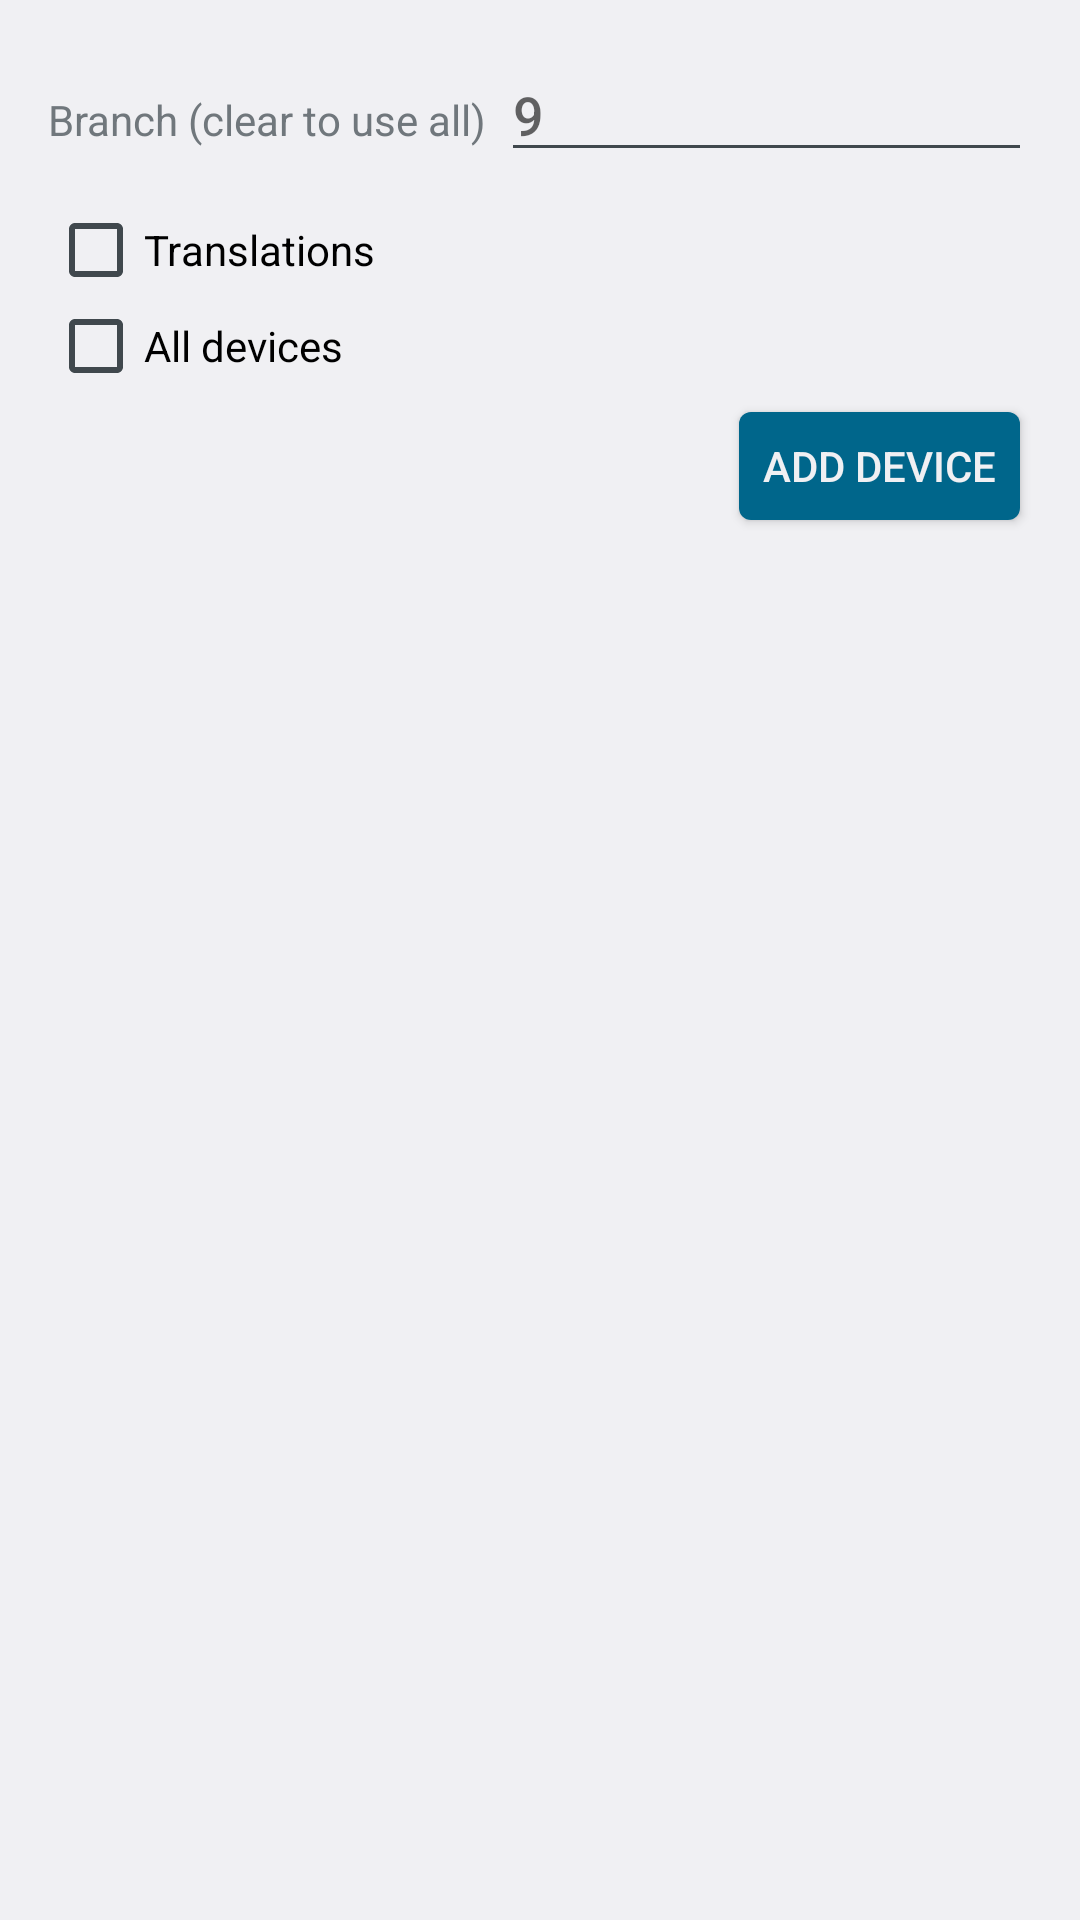

This screen was rendered from an Android layout file. Write that file and the resources it references.
<!-- AndroidManifest.xml: application theme android:Theme.DeviceDefault.Settings -->
<!-- res/layout/dialog_filter.xml -->
<?xml version="1.0" encoding="utf-8"?>
<LinearLayout xmlns:android="http://schemas.android.com/apk/res/android"
    xmlns:tools="http://schemas.android.com/tools"
    android:layout_width="match_parent"
    android:layout_height="wrap_content"
    android:orientation="vertical"
    android:padding="16dp">

    <LinearLayout
        android:layout_width="match_parent"
        android:layout_height="wrap_content"
        android:orientation="horizontal"
        android:layout_marginBottom="10dp">

        <TextView
            android:layout_width="wrap_content"
            android:layout_height="wrap_content"
            android:text="@string/branch"
            android:layout_marginEnd="5dp"/>

        <EditText
            android:id="@+id/branch"
            android:hint="9"
            android:layout_width="fill_parent"
            android:layout_height="wrap_content"
            tools:ignore="Autofill,HardcodedText"
            android:inputType="textCapSentences" />
    </LinearLayout>

    <CheckBox
        android:id="@+id/translations"
        android:layout_width="match_parent"
        android:layout_height="wrap_content"
        android:text="@string/translations" />

    <RelativeLayout
        android:layout_width="match_parent"
        android:layout_height="wrap_content"
        android:orientation="horizontal">

        <CheckBox
            android:id="@+id/all_devices"
            android:layout_width="0dip"
            android:layout_height="wrap_content"
            android:text="@string/filter_all"
            android:layout_alignParentStart="true"
            android:layout_toStartOf="@+id/add_device"
            android:layout_alignParentEnd="true"/>

        <Button
            android:id="@+id/add_device"
            style="?android:attr/buttonStyleSmall"
            android:layout_width="wrap_content"
            android:layout_height="wrap_content"
            android:layout_below="@+id/all_devices"
            android:backgroundTint="@color/color_accent"
            android:textColor="?android:attr/textColorPrimaryInverse"
            android:text="@string/add_device"
            android:layout_alignParentEnd="true"/>
    </RelativeLayout>

    <ListView
        android:id="@+id/devices_listview"
        android:layout_width="match_parent"
        android:layout_height="0dip"
        android:layout_weight="1" />
</LinearLayout>
<!-- resources referenced by this layout -->
<resources>
  <color name="color_accent">?android:attr/colorAccent</color>
  <string name="add_device">Add device</string>
  <string name="branch">Branch (clear to use all) </string>
  <string name="filter_all">All devices</string>
  <string name="translations">Translations</string>
</resources>
